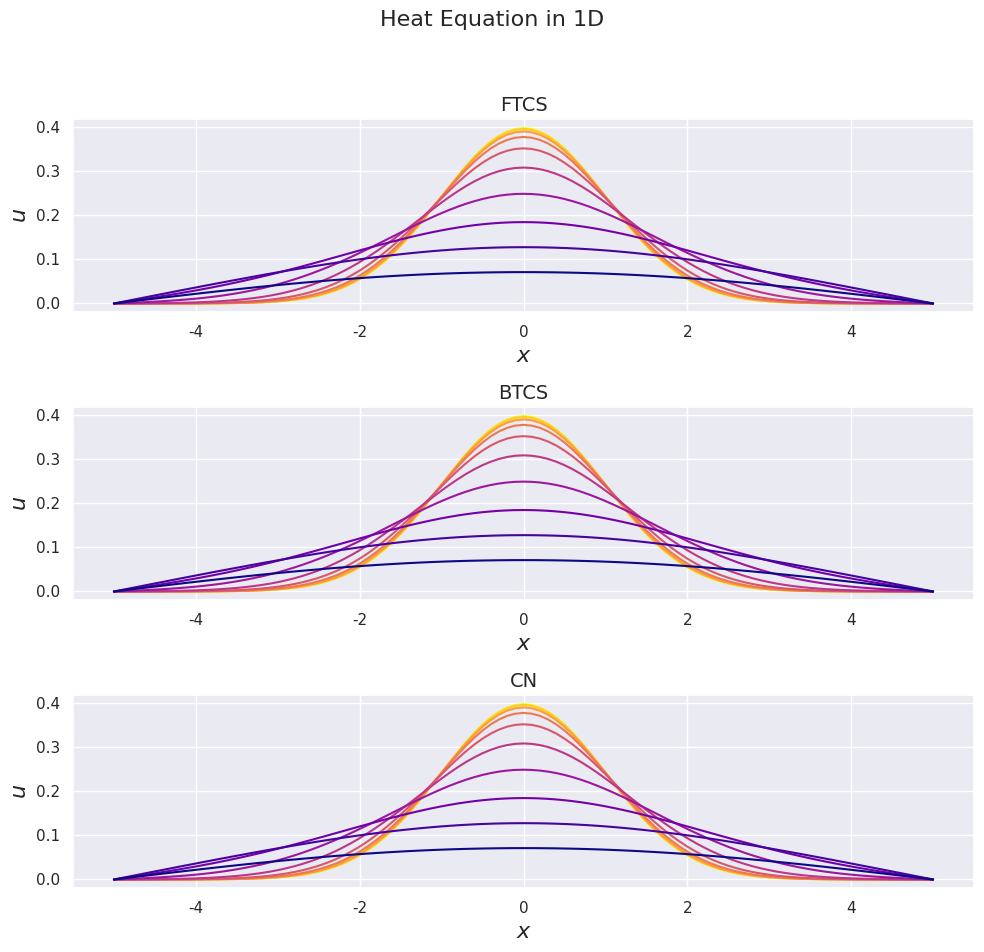
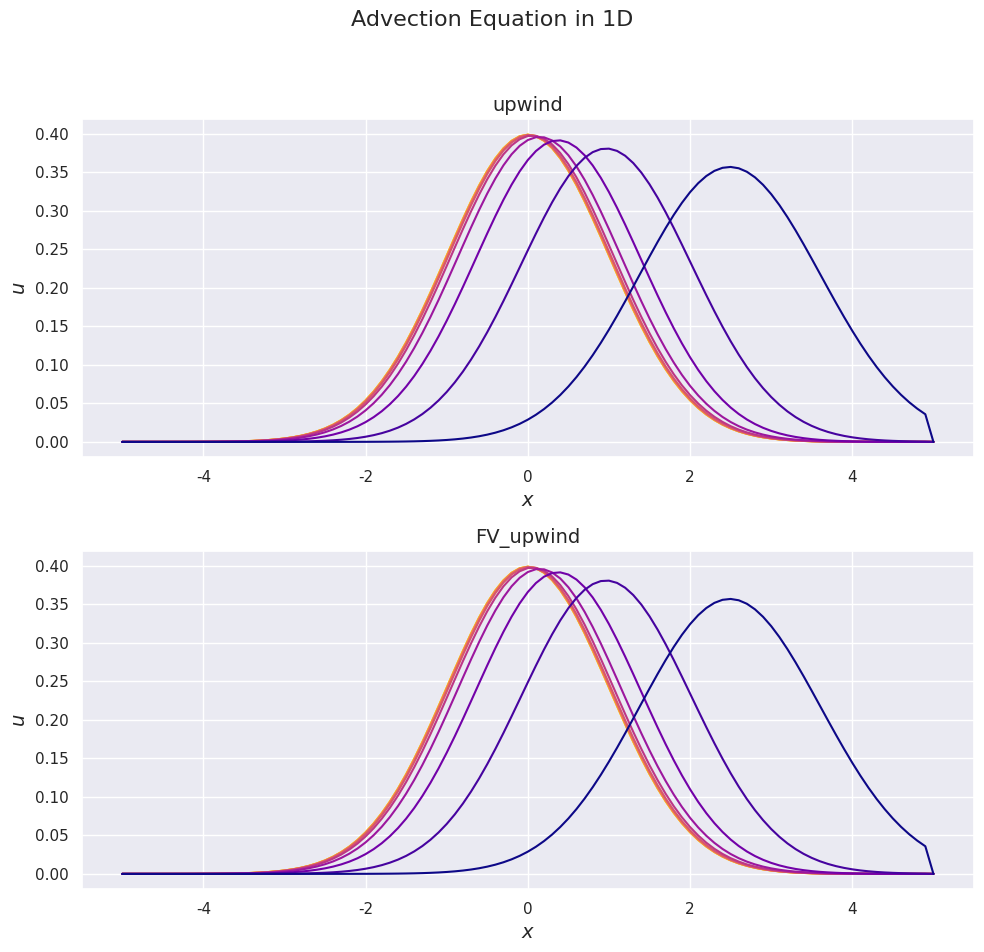

Python code for these plots, in order:
import numpy as np
import time
import warnings
import matplotlib.pyplot as plt
import seaborn as sns
sns.set()
sns.color_palette('colorblind')

from numpy.random import normal, uniform
import scipy.stats as stats

def run_OU_process(particles=100,
                   D=1,
                   initial_dist=uniform(size=100),
                   dt=0.01,
                   T_end=1):
    """ Ornstein-Uhlenbeck Process

    Calculates paths of an Ornstein-Uhlenbeck process using an
    Euler-Maruyama scheme.

    Args:
        particles: Number of particles to simulate, int.
        D: Diffusion coefficient denoted sigma in equation, float.
        initial_dist: Array containing initial velocities of particles.
        dt: Time step to be use in E-M scheme, float.
        T_end: Time point at which to end simulation, float.

    Returns:
        t: array of times at which velocities were calculated (only used for
           plotting).
        v: array containing velocities of each particle at every timestep.
        M1: array containing mean of particles' velocity at each timestep
        var: array containing variance of particles' velocity at each timestep
    """

    t = np.arange(0, T_end + dt, dt)
    N = len(t)-1

    v = np.zeros((N+1, particles), dtype=float)
    M1 = np.zeros(N)
    var = np.zeros(N)

    #TODO: take density function as argument for initial data using inverse transform
    v[0,] = initial_dist

    for n in range(N):
        M1[n] = np.mean(v[n,])
        var[n] = np.var(v[n,])
        v[n+1,] = (v[n,] - v[n,]*dt + np.sqrt(2*D*dt) * normal(size=particles))

    return t, v, [M1, var]

def FTCS(U, mu, N, J):
    """

    """
    if mu >= 0.5:
        warnings.warn('Method is likely to be unstable, mu>1/2')

    for n in range(N): #0,...,N-1
        for j in range(J+1): #0,..., J
            if j==0 or j==J:
                U[n, j] = 0 # Set BC
                continue
            U[n+1, j] = U[n,j] + mu*(U[n, j+1] - 2*U[n, j] + U[n, j-1])
    return U

def BTCS(U, mu, N, J):
    """

    """
    a = mu
    b = 1 + 2*mu
    c = mu

    d = np.zeros(J+1)
    e = np.zeros(J+1)
    f = np.zeros(J+1)

    # Build arrays of new coefficients
    for n in range(N):
        for j in range(J+1):
            if j== 0 or j==J:
                continue
            d[j] = U[n,j]
            e[j] = c/(b - a*e[j-1])
            f[j] = (d[j] + a*f[j-1]) / (b - a*e[j-1])

        for j in range(J-1, 0, -1):
            U[n+1, j] = f[j] + e[j]*U[n+1, j+1]

    return U

def CN(U, mu, N, J):
    a = 0.5 * mu
    b = 1 + mu
    c = 0.5 * mu

    d = np.zeros(J+1)
    e = np.zeros(J+1)
    f = np.zeros(J+1)

    # Build arrays of new coefficients
    for n in range(N):
        for j in range(J+1):
            if j==0 or j==J:
                continue
            d[j] = U[n, j] + 0.5* mu * (U[n, j+1] - 2*U[n, j] + U[n, j-1])
            e[j] = c/(b - a*e[j-1])
            f[j] = (d[j] + a*f[j-1]) / (b - a*e[j-1])

        for j in range(J-1, 0, -1):
            U[n+1, j] = f[j] + e[j]*U[n+1, j+1]

    return U

def solve_heat_eqn(solver=FTCS, D=1, dt=0.001, dx=0.1, T_end=5, L=5,
            initial_dist=(lambda x: stats.norm.pdf(x, loc=0, scale=1))):
    t = np.arange(0, T_end+dt, dt)
    x = np.arange(-L, L+dx , dx)

    N = len(t)-1
    J = len(x)-1
    U = np.zeros((N+1, J+1), dtype= float)

    U_0 = initial_dist(x)  #Initial Conditions
    U[0,] = U_0

    mu = D*dt/(dx**2)

    sol = solver(U, mu, N, J)

    return x, sol

def upwind(U, c, N, J):
    for n in range(N):
        for j in range(J+1):
            if j==0 or j==J:
                U[n+1,j] = 0
            else:
                U[n+1,j] = U[n,j] - (min(c,0)*(U[n,j+1]-U[n,j]) + max(c,0)*(U[n,j]-U[n, j-1]))
    return U

def FV_upwind(U, c, N, J):
    for n in range(N):
        for j in range(J+1):

            if j==0 or j==J:
                flux_left = 0
            else:
                flux_left = flux_right

            if j < J:
                flux_right = (min(c,0)*U[n, j+1] + max(c,0)*U[n, j])
            else:
                flux_right = 0

            U[n+1, j] = U[n,j] - (flux_right - flux_left)

    return U

def solve_adv_eqn(solver=upwind, a=1, dt=0.001, dx=0.1, T_end=5, L=5,
                initial_dist=(lambda x: stats.norm.pdf(x, loc=0, scale=1))):
    t = np.arange(0, T_end+dt, dt)
    x = np.arange(-L, L+dx , dx)

    N = len(t)-1
    J = len(x)-1
    U = np.zeros((N+1, J+1), dtype= float)

    U_0 = initial_dist(x) #Initial Conditions
    U[0,] = U_0
    c = a * (dt/dx)
    if abs(c)>1:
        warnings.warn('Method is likely to be unstable, CFL condition failed, c>1')

    sol = solver(U, c, N, J)
    mass_loss =  (1 - sum(U[-1,:])/sum(U[0,:]))*100
    print('{} mass loss was {:.5f}%'.format(solver.__name__, mass_loss))
    return x, sol

if __name__ == "__main__":
    colormap = plt.get_cmap('plasma')
    diff_solvers = [FTCS, BTCS, CN]
    fig, ax = plt.subplots(len(diff_solvers), 1, figsize=(10,10))
    fig.suptitle('Heat Equation in 1D', fontsize=16)
    for idx, solver in enumerate(diff_solvers):
        x, sol = solve_heat_eqn(solver=solver, dt=0.005, dx=0.1, T_end=10)
        ax[idx].set_prop_cycle(color=[colormap(k) for k in np.linspace(1, 0, 10)])
        ax[idx].set_title(solver.__name__, fontsize=14)
        ax[idx].set_xlabel(r'$x$', fontsize=16)
        ax[idx].set_ylabel(r'$u$', fontsize=16)
        for i in np.logspace(0, np.log10(len(sol[:,0])-1), num=10):
            ax[idx].plot(x, sol[int(i),])
    plt.tight_layout(rect=[0, 0.03, 1, 0.95])

    adv_solvers = [upwind, FV_upwind]
    fig, ax = plt.subplots(len(adv_solvers), 1, figsize=(10,10))
    fig.suptitle('Advection Equation in 1D', fontsize=16)
    for idx, solver in enumerate(adv_solvers):
        adv_x, adv_sol = solve_adv_eqn(solver=solver, a=0.5, T_end=5)
        ax[idx].set_title(solver.__name__, fontsize=14)
        ax[idx].set_xlabel(r'$x$', fontsize=14)
        ax[idx].set_ylabel(r'$u$', fontsize=14)
        ax[idx].set_prop_cycle(color=[colormap(k) for k in np.linspace(1, 0, 10)])
        for i in np.logspace(0, np.log10(np.size(adv_sol, axis=0)-1), num=10):
            ax[idx].plot(adv_x, adv_sol[int(i),])
    plt.tight_layout(rect=[0, 0.03, 1, 0.95])

    plt.show()
